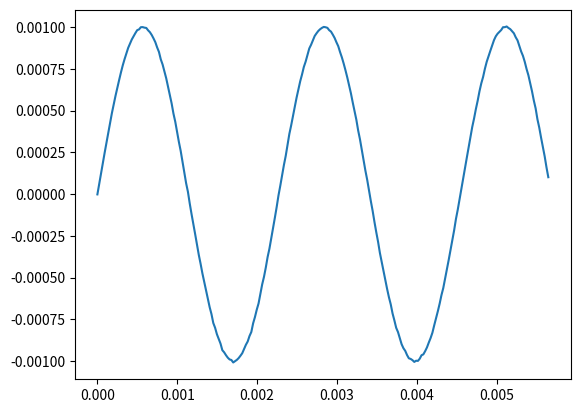
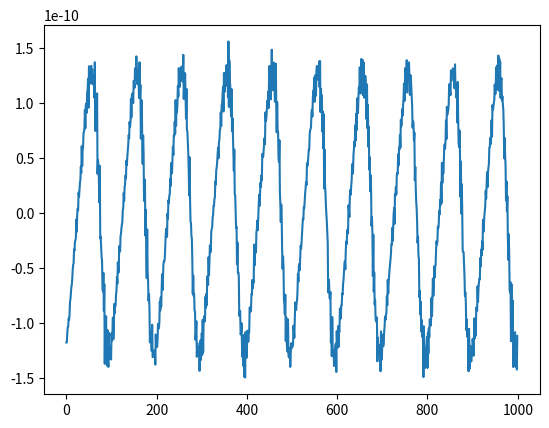
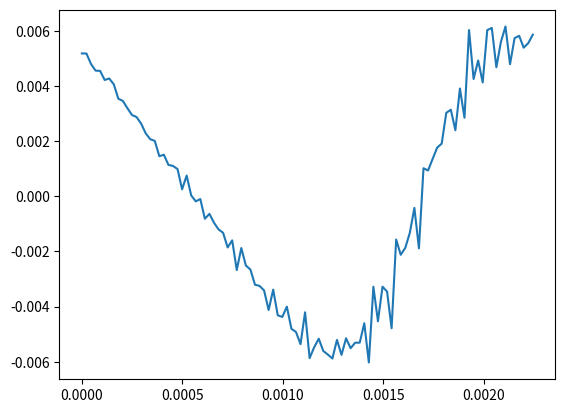

The script that saved these images, in order:
import matplotlib as mpl
import matplotlib.pyplot as plt

mpl.use("Agg")

from tqdm import tqdm

import numpy as np

from scipy.io import wavfile

class Coil:
    def __init__(self, coil_radius, number_of_turns, remanence, magnet_volume, distance_fudge = 0.01, flux_fudge = 1E-4):
        """
        Initializes the Coil object with given parameters.

        Parameters:
        coil_radius (float): Radius of the coil in meters.
        number_of_turns (int): Number of turns in the coil.
        remanence (float): Remanence of the neodymium magnet (in Tesla).
        magnet_volume (float): Volume of the neodymium magnet (in cubic meters).
        """

        self.coil_radius = coil_radius
        self.number_of_turns = number_of_turns
        self.remanence = remanence
        self.magnet_volume = magnet_volume
        self.resting_distance = 1E-4

        self.distance_fudge = distance_fudge # 0.01, Slight distortion at maximum deflection

        self.flux_fudge = flux_fudge # 5mV at maximum deflection

        self.mu0 = 4 * np.pi * 10**-7  # Permeability of free space

    def calculate_flux(self, distance):
        """
        Calculates the magnetic flux through the coil at a given distance from the magnet.

        Parameters:
        distance (float): Distance from the magnet to the coil (in meters).

        Returns:
        float: Magnetic flux through the coil (in Weber, Wb).
        """

        # Area of the coil
        area = np.pi * self.coil_radius**2

        # Magnetic field strength at the given distance
        B = (self.mu0 / (4 * np.pi)) * ((2 * self.remanence * self.magnet_volume) / (self.resting_distance + distance) ** 3)

        # Magnetic flux
        flux = B * area

        return flux

    def induced_voltage(self, initial_distance, final_distance, time_interval):
        """
        Calculates the induced voltage in the coil due to the movement of the magnet.

        Parameters:
        initial_distance (float): Initial distance from the magnet to the coil (in meters).
        final_distance (float): Final distance from the magnet to the coil (in meters).
        time_interval (float): Time interval over which the distance changes (in seconds).

        Returns:
        float: Induced voltage in the coil (in Volts).
        """

        initial_distance = self.distance_fudge * initial_distance
        final_distance = self.distance_fudge * final_distance

        # Change in magnetic flux
        initial_flux = self.calculate_flux(initial_distance)
        final_flux = self.calculate_flux(final_distance)
        flux_change = final_flux - initial_flux

        flux_change = flux_change * self.flux_fudge

        # Induced voltage (Faraday's Law of Induction)
        voltage = -self.number_of_turns * (flux_change / time_interval)

        return voltage, flux_change

class VinylCartridgeModel:
    def __init__(self, coil_width, magnet_strength, frequency, damping_factor=0.1, sampling_rate=10000):
        self.coil_width = coil_width  # Width of the coil
        self.magnet_strength = magnet_strength  # Strength of the magnetic field
        self.frequency = frequency  # Frequency of the audio signal (Hz)
        self.damping_factor = damping_factor  # Damping factor to smooth out spikes
        self.sampling_rate = sampling_rate  # Sampling rate for the simulation

    def simulate(self, duration):
        time = np.linspace(0, duration, int(self.sampling_rate * duration))
        magnet_position = 0.1 * np.sin(2 * np.pi * self.frequency * time)  # Simple harmonic motion

        # Simulate the change in magnetic flux and induced voltage for each small section of the coil
        num_sections = 1000  # Divide the coil into 100 small sections
        section_width = self.coil_width / num_sections
        voltages = np.zeros_like(time)

        for section in range(num_sections):
            section_center = (section + 0.5) * section_width
            distance_from_magnet = np.abs(section_center - magnet_position)
            # Modified flux change calculation with damping factor
            flux_change = self.magnet_strength / (distance_from_magnet + self.damping_factor)
            voltages += np.gradient(flux_change, time)  # Faraday's Law of Induction

        return time, voltages

def normalize_audio(audio, peak=1.0):
    """
    Normalize the audio signal to the given peak level.

    Parameters:
    audio (numpy.array): Input audio signal.
    peak (float): Peak value to normalize to. Default is 1.0 (maximum for float32).

    Returns:
    numpy.array: Normalized audio signal.
    """
    max_value = np.max(np.abs(audio))
    if max_value == 0:
        return audio  # Return original audio if it's silent to avoid division by zero
    return peak * audio / max_value

def write_to_wav(filename, audio, sample_rate = 44100):
    """
    Write the audio signal to a WAV file.

    Parameters:
    filename (str): Output WAV file name.
    audio (numpy.array): Audio signal to write.
    sample_rate (int): Sampling rate of the audio signal.
    """
    # Convert to 16-bit integers for WAV file format
    int_audio = np.int16(audio * 32767)
    wavfile.write(filename, sample_rate, int_audio)

def distance_fudge_calib():

    groove_width = 0.05E-3
    groove_pitch = 1E-3

    # 1 second, 0.36m

    freq = 440 # Hz

    coil = Coil(coil_radius=1E-2, number_of_turns=1000, remanence=1.0, magnet_volume= 0.01 * 0.01 * 0.01, distance_fudge = 1)

    ticks = 44100
    total_time = 1

    # Fudge factor so that maximum deviation causes slight distortion at ~5mV peak-peak

    voltages_fudge = []
    fudges = [0.001, 0.005, 0.01, 0.02, 0.03]

    for fudge in fudges:

        data = fudge * groove_pitch * np.sin(freq * 2 * np.pi * np.linspace(0, total_time, ticks))

        deltaPos = data[1:] - data[:-1]

        voltages = []
        fluxes = []
        for i in tqdm(range(len(data) - 2)):
            voltage, dFlux = coil.induced_voltage(initial_distance=data[i], final_distance=data[i + 1], time_interval=total_time/ticks)
            voltages.append(voltage)
            fluxes.append(dFlux)

        voltages = np.array(voltages)

        voltages_fudge.append(voltages)

    for i, fudge in enumerate(fudges):

        v = voltages_fudge[i][:200]
        v /= np.sum(v)

        plt.plot(np.linspace(0, total_time, ticks)[:-2][:200], v, label = str(fudge))

    plt.legend(loc = 0)
    plt.savefig('fudges.pdf')
    plt.clf()

if __name__ == '__main__':

    groove_width = 0.05E-3
    groove_pitch = 1E-3

    # 1 second, 0.36m

    freq = 440 # Hz

    coil = Coil(coil_radius=1E-2, number_of_turns=1000, remanence=1.0, magnet_volume= 0.01 * 0.01 * 0.01)

    ticks = 44100
    total_time = 1

    # Fudge factor so that maximum deviation causes slight distortion at ~5mV peak-peak

    data = groove_pitch * np.sin(freq * 2 * np.pi * np.linspace(0, total_time, ticks))
    data += np.random.normal(0, 0.005 * np.mean(np.abs(data)), size = data.shape)

    plt.plot(np.linspace(0, total_time, ticks)[:250], data[:250])
    plt.savefig('a.pdf')
    plt.clf()

    deltaPos = data[1:] - data[:-1]

    voltages = []
    fluxes = []
    for i in tqdm(range(len(data) - 2)):
        voltage, dFlux = coil.induced_voltage(initial_distance=data[i], final_distance=data[i + 1], time_interval=total_time/ticks)
        voltages.append(voltage)
        fluxes.append(dFlux)

    plt.plot(fluxes[:1000])
    plt.savefig('f.pdf')
    plt.clf()

    voltages = np.array(voltages)

    print(deltaPos[:-1][voltages < 100][:100])

    plt.plot(np.linspace(0, total_time, ticks)[:-2][:100], voltages[:100])

    plt.savefig('v.pdf')
    plt.clf()

    norm_voltages = normalize_audio(voltages)
    write_to_wav('test.wav', norm_voltages)
